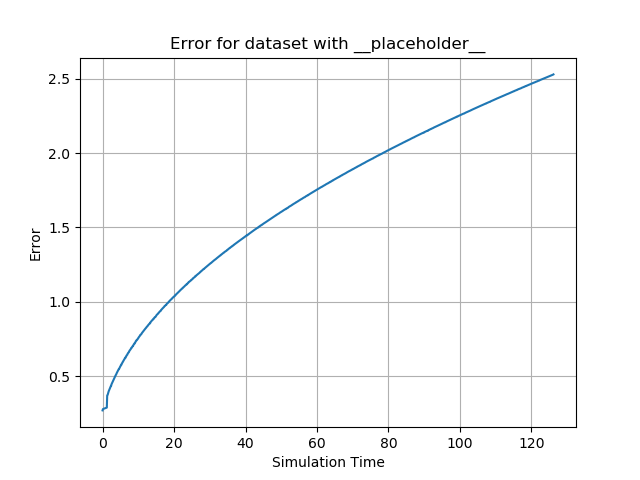

The file beside this chart, header and first rows:
id, sim_time, y, 0, 1, 2, 3, 4, 5, 6, 7, 8, 9, 10, 11, 12, 13, 14, 15, 16, 17, 18, 19, 20
0, 0.0, 0.2708, 0.07336, -8.503388045790394e-17, 0.0, 0.0, 0.0, 2.1614093931691215e-15, -8.503388045426887e-17, 0.07336, 0.0, 0.0, 0.0, 6.621208279597548e-11, 0.0, 0.0, 9.976303031505458e-07, 7.057719065121363e-27, -3.3831895188409125e-20, 0.0, 0.0, 0.0, 7.057719065121361e-27
1, 0.1097, 0.2799, 0.07836, -8.737868538712302e-17, 0.0, 0.0, 0.0, -1.645594478838665e-14, -8.737868538668125e-17, 0.07836, 0.0, 0.0, 0.0, 2.7064232632475445e-09, 0.0, 0.0, 9.966886344469784e-07, 1.1413778700151878e-25, -3.5758219355118224e-20, 0.0, 0.0, 0.0, 1.1413778700151878e-25
2, 1.141, 0.2897, 0.08391, -9.94138738025391e-17, 0.0, 0.0, 0.0, -5.408643329061458e-14, -9.941387380023563e-17, 0.08391, 0.0, 0.0, 0.0, 2.2455962364169906e-09, 0.0, 0.0, 9.966886344478583e-07, 7.204178488606774e-26, -3.788394203196152e-20, 0.0, 0.0, 0.0, 7.204178488606774e-26
3, 1.194, 0.2897, 0.08391, -9.94138738025391e-17, 0.0, 0.0, 0.0, -5.408643329061458e-14, -9.941387380023563e-17, 0.08391, 0.0, 0.0, 0.0, 2.2455962364169906e-09, 0.0, 0.0, 9.966886344478583e-07, 7.204178488606774e-26, -3.788394203196152e-20, 0.0, 0.0, 0.0, 7.204178488606774e-26
4, 1.302, 0.3715, 0.138, 6.412199225919655e-16, 0.0, 0.0, 0.0, -3.9658903084169557e-13, 6.412199222133762e-16, 0.138, 0.0, 0.0, 0.0, -5.448251126435132e-09, 0.0, 0.0, 4.998984359597023e-07, -2.909419023460404e-24, 2.4511222953774455e-18, 0.0, 0.0, 0.0, -2.9094190234604042e-24
5, 1.437, 0.3758, 0.1412, 6.406173340973167e-16, 0.0, 0.0, 0.0, -7.361954175963533e-15, 6.406173337525403e-16, 0.1412, 0.0, 0.0, 0.0, -1.7531765335059722e-10, 0.0, 0.0, 9.966886241228909e-07, 2.262907512542597e-24, 8.974054915482694e-19, 0.0, 0.0, 0.0, 2.262907512542596e-24
6, 1.557, 0.3867, 0.1495, 6.421887655580381e-16, 0.0, 0.0, 0.0, 4.844599133447717e-14, 6.421887651056801e-16, 0.1495, 0.0, 0.0, 0.0, 6.2561909684668986e-09, 0.0, 0.0, 9.944903784713596e-07, 1.0859521180319478e-27, 1.7830717537469908e-20, 0.0, 0.0, 0.0, 1.0859521180319476e-27
7, 1.607, 0.3914, 0.1532, 6.420953346960316e-16, 0.0, 0.0, 0.0, -9.3733085215312e-17, 6.420953342682544e-16, 0.1532, 0.0, 0.0, 0.0, 1.4199267090251644e-10, 0.0, 0.0, 9.976303031505458e-07, 8.518555709279627e-26, 7.687738761049934e-19, 0.0, 0.0, 0.0, 8.518555709279626e-26
8, 1.714, 0.399, 0.1592, 6.420881142652814e-16, 0.0, 0.0, 0.0, 6.4943761258000654e-15, 6.420881141037479e-16, 0.1592, 0.0, 0.0, 0.0, -2.8599530005214556e-10, 0.0, 0.0, 9.983388599900262e-07, 2.3739982085369227e-25, 1.4088861451692198e-18, 0.0, 0.0, 0.0, 2.373998208536922e-25
9, 1.819, 0.4055, 0.1644, 6.429259166860734e-16, 0.0, 0.0, 0.0, 3.7543543900457305e-14, 6.429259158962532e-16, 0.1644, 0.0, 0.0, 0.0, 6.607137322414768e-09, 0.0, 0.0, 9.98338859989565e-07, 5.790448969609995e-24, -4.12801252996748e-17, 0.0, 0.0, 0.0, 5.790448969609992e-24
10, 1.923, 0.411, 0.1689, 6.680450557738505e-16, 0.0, 0.0, 0.0, 3.7178106007010693e-13, 6.680450553145947e-16, 0.1689, 0.0, 0.0, 0.0, 7.701766180343547e-09, 0.0, 0.0, 9.94505461237831e-07, 5.9613392762483286e-24, -1.4077092203384745e-16, 0.0, 0.0, 0.0, 5.961339276248328e-24
11, 2.026, 0.4183, 0.175, 6.898645936466453e-16, 0.0, 0.0, 0.0, 1.041989931534428e-13, 6.898645929204137e-16, 0.175, 0.0, 0.0, 0.0, -5.243800853150988e-09, 0.0, 0.0, 9.966887809723573e-07, -1.1277355476640216e-22, 8.19420398743663e-17, 0.0, 0.0, 0.0, -1.1277355476640216e-22
12, 2.13, 0.4246, 0.1803, 6.905631620696643e-16, 0.0, 0.0, 0.0, 5.593542547162362e-14, 6.905631613529936e-16, 0.1803, 0.0, 0.0, 0.0, 7.165845226714357e-09, 0.0, 0.0, 9.96688634447113e-07, 4.456197006694171e-23, -8.211988107144847e-17, 0.0, 0.0, 0.0, 4.45619700669417e-23
13, 2.231, 0.4304, 0.1852, 7.042311622004374e-16, 0.0, 0.0, 0.0, 1.038884969392604e-13, 7.04231161724647e-16, 0.1852, 0.0, 0.0, 0.0, 7.487681542174674e-09, 0.0, 0.0, 9.966886001811696e-07, 4.621377889118571e-23, -8.55314146664674e-17, 0.0, 0.0, 0.0, 4.62137788911857e-23
14, 2.332, 0.4351, 0.1893, 7.025391571619743e-16, 0.0, 0.0, 0.0, 3.7640360878208897e-14, 7.025391558638784e-16, 0.1893, 0.0, 0.0, 0.0, -1.9189865810366987e-09, 0.0, 0.0, 9.944899441925932e-07, -2.683296254720755e-23, -6.713612164060363e-17, 0.0, 0.0, 0.0, -2.6832962547207547e-23
15, 2.396, 0.4351, 0.1893, 7.025391571619743e-16, 0.0, 0.0, 0.0, 3.7640360878208897e-14, 7.025391558638784e-16, 0.1893, 0.0, 0.0, 0.0, -1.9189865810366987e-09, 0.0, 0.0, 9.944899441925932e-07, -2.683296254720755e-23, -6.713612164060363e-17, 0.0, 0.0, 0.0, -2.6832962547207547e-23
16, 2.499, 0.4457, 0.1986, 6.561937210159964e-16, 0.0, 0.0, 0.0, 4.5828020733973846e-14, 6.561937198531649e-16, 0.1986, 0.0, 0.0, 0.0, 9.001714064193704e-09, 0.0, 0.0, 9.983388599900264e-07, -5.849966612988303e-23, -4.447905627384431e-17, 0.0, 0.0, 0.0, -5.849966612988305e-23
17, 2.605, 0.4513, 0.2037, 6.563995852892878e-16, 0.0, 0.0, 0.0, -1.1032192388950606e-14, 6.563995833678246e-16, 0.2037, 0.0, 0.0, 0.0, -5.729857068114703e-09, 0.0, 0.0, 9.96688791297321e-07, 2.885973282713721e-22, 8.210515483964721e-17, 0.0, 0.0, 0.0, 2.885973282713721e-22
18, 2.707, 0.4564, 0.2083, 6.609838162868664e-16, 0.0, 0.0, 0.0, 1.6979476513959657e-13, 6.609838143645954e-16, 0.2083, 0.0, 0.0, 0.0, 4.791396315515487e-09, 0.0, 0.0, 9.945054612379906e-07, -2.049298834264856e-24, -1.0195051373998618e-16, 0.0, 0.0, 0.0, -2.0492988342648554e-24
19, 2.816, 0.4628, 0.2142, 6.699525639634151e-16, 0.0, 0.0, 0.0, -3.864969243963747e-13, 6.699525621416797e-16, 0.2142, 0.0, 0.0, 0.0, 7.852761379929474e-09, 0.0, 0.0, 9.966886482752048e-07, -2.3071400256170074e-24, -6.540400615610433e-17, 0.0, 0.0, 0.0, -2.307140025617007e-24
20, 2.929, 0.4684, 0.2194, 6.529249010626077e-16, 0.0, 0.0, 0.0, -2.6560235961777232e-14, 6.529248990536882e-16, 0.2194, 0.0, 0.0, 0.0, 1.3879323788675426e-09, 0.0, 0.0, 9.966887912974462e-07, -1.0300571906476088e-24, 2.5490152704330255e-19, 0.0, 0.0, 0.0, -1.0300571906476086e-24
21, 3.052, 0.4744, 0.225, 6.529399833915695e-16, 0.0, 0.0, 0.0, -7.847640282848267e-16, 6.529399813811291e-16, 0.225, 0.0, 0.0, 0.0, -8.136063121864031e-11, 0.0, 0.0, 9.996214982119672e-07, -7.666986079103243e-25, 7.216820352591479e-20, 0.0, 0.0, 0.0, -7.666986079103248e-25
22, 3.104, 0.4773, 0.2278, 6.52941820439995e-16, 0.0, 0.0, 0.0, -9.19426061166485e-16, 6.529418182805167e-16, 0.2278, 0.0, 0.0, 0.0, -1.2091655485503457e-10, 0.0, 0.0, 9.96688791297321e-07, -1.7430451263829917e-24, 1.4468989176409637e-18, 0.0, 0.0, 0.0, -1.7430451263829903e-24
23, 3.211, 0.4835, 0.2338, 6.529646422724102e-16, 0.0, 0.0, 0.0, -3.2927578787485427e-15, 6.529646404081173e-16, 0.2338, 0.0, 0.0, 0.0, -7.212456852409321e-11, 0.0, 0.0, 9.966886344479938e-07, -3.5581498819794924e-25, 2.1255040456696631e-19, 0.0, 0.0, 0.0, -3.5581498819794915e-25
24, 3.316, 0.4893, 0.2394, 6.529649941537817e-16, 0.0, 0.0, 0.0, -7.31806928655732e-16, 6.529649923072539e-16, 0.2394, 0.0, 0.0, 0.0, -3.791252043021489e-11, 0.0, 0.0, 9.966886344471129e-07, -2.4271980130540786e-24, 5.077063450100005e-19, 0.0, 0.0, 0.0, -2.4271980130540786e-24
25, 3.422, 0.4943, 0.2443, 6.529666833138116e-16, 0.0, 0.0, 0.0, 3.2035479649990446e-17, 6.529666813920455e-16, 0.2443, 0.0, 0.0, 0.0, -1.0741455540708944e-10, 0.0, 0.0, 9.96688780972244e-07, -6.5645008741249015e-24, 1.3767314330744723e-18, 0.0, 0.0, 0.0, -6.5645008741248956e-24
26, 3.525, 0.4997, 0.2497, 6.521244877881167e-16, 0.0, 0.0, 0.0, 9.602683226704273e-14, 6.521244859973267e-16, 0.2497, 0.0, 0.0, 0.0, 6.6989960948717496e-09, 0.0, 0.0, 9.976303031503527e-07, 6.463534513678956e-22, -1.1652801086419967e-16, 0.0, 0.0, 0.0, 6.4635345136789535e-22
27, 3.632, 0.5051, 0.2551, 6.98462364984491e-16, 0.0, 0.0, 0.0, 1.7276577018415315e-14, 6.984623631713983e-16, 0.2551, 0.0, 0.0, 0.0, 1.090482236145435e-09, 0.0, 0.0, 9.993834805119009e-07, -4.563750925431859e-25, 7.557124249043799e-20, 0.0, 0.0, 0.0, -4.56375092543186e-25
28, 3.75, 0.5098, 0.2599, 6.984521885161495e-16, 0.0, 0.0, 0.0, -4.724689140350821e-15, 6.984521861486833e-16, 0.2599, 0.0, 0.0, 0.0, -9.596493381870516e-11, 0.0, 0.0, 9.966887912973209e-07, -1.3144629035202995e-24, 1.178124838017962e-18, 0.0, 0.0, 0.0, -1.314462903520299e-24
29, 3.802, 0.5122, 0.2624, 6.985333736773869e-16, 0.0, 0.0, 0.0, -7.635889596213988e-15, 6.985333719428964e-16, 0.2624, 0.0, 0.0, 0.0, -5.059867865576899e-09, 0.0, 0.0, 9.98890745391834e-07, 1.7243871722891748e-23, 8.679070629798916e-18, 0.0, 0.0, 0.0, 1.7243871722891757e-23
30, 3.907, 0.5186, 0.269, 7.017621190004537e-16, 0.0, 0.0, 0.0, 2.434597730333581e-15, 7.017621172763761e-16, 0.269, 0.0, 0.0, 0.0, 1.6599676640205235e-10, 0.0, 0.0, 9.966887570346236e-07, 5.698642675138109e-26, 3.8188594503849506e-19, 0.0, 0.0, 0.0, 5.698642675138109e-26
31, 4.009, 0.5236, 0.2742, 7.017628259968912e-16, 0.0, 0.0, 0.0, -1.9573204252867738e-15, 7.017628241962184e-16, 0.2742, 0.0, 0.0, 0.0, -7.212173323370533e-11, 0.0, 0.0, 9.966886241228909e-07, 1.3364857130317847e-25, 9.000729389990905e-19, 0.0, 0.0, 0.0, 1.336485713031783e-25
32, 4.113, 0.5283, 0.2791, 7.118966690638114e-16, 0.0, 0.0, 0.0, 5.670823867564581e-15, 7.118966676614313e-16, 0.2791, 0.0, 0.0, 0.0, 3.055625171820538e-10, 0.0, 0.0, 9.976303031494716e-07, 1.9774787263533534e-25, 3.141207003431223e-20, 0.0, 0.0, 0.0, 1.9774787263533537e-25
33, 4.219, 0.5332, 0.2843, 7.118957910251896e-16, 0.0, 0.0, 0.0, -3.40483853080977e-16, 7.118957896205628e-16, 0.2843, 0.0, 0.0, 0.0, -2.642205068090503e-11, 0.0, 0.0, 9.983388658505696e-07, 4.0090925504258277e-25, 1.5086852238417444e-19, 0.0, 0.0, 0.0, 4.009092550425827e-25
34, 4.324, 0.538, 0.2895, 7.118950041993293e-16, 0.0, 0.0, 0.0, 5.253528976561076e-15, 7.118950031111619e-16, 0.2895, 0.0, 0.0, 0.0, -7.435836867301209e-11, 0.0, 0.0, 9.976303031504878e-07, 9.199067117826368e-25, 4.90208182280675e-19, 0.0, 0.0, 0.0, 9.199067117826362e-25
35, 4.433, 0.543, 0.2948, 7.043590915463871e-16, 0.0, 0.0, 0.0, -1.107613645765843e-15, 7.043590902407655e-16, 0.2948, 0.0, 0.0, 0.0, 9.593808823294066e-10, 0.0, 0.0, 9.976303031504878e-07, -7.189540085841895e-27, 6.112308464341644e-20, 0.0, 0.0, 0.0, -7.18954008584189e-27
36, 4.536, 0.5483, 0.3006, 7.043593482772411e-16, 0.0, 0.0, 0.0, 2.787222621587871e-16, 7.043593469160237e-16, 0.3006, 0.0, 0.0, 0.0, -2.7671767899210413e-11, 0.0, 0.0, 9.966886344471129e-07, 7.21505188936459e-26, 3.784383761169963e-19, 0.0, 0.0, 0.0, 7.215051889364593e-26
37, 4.604, 0.5483, 0.3006, 7.043593482772411e-16, 0.0, 0.0, 0.0, 2.787222621587871e-16, 7.043593469160237e-16, 0.3006, 0.0, 0.0, 0.0, -2.7671767899210413e-11, 0.0, 0.0, 9.966886344471129e-07, 7.21505188936459e-26, 3.784383761169963e-19, 0.0, 0.0, 0.0, 7.215051889364593e-26
38, 4.716, 0.5547, 0.3077, 7.043614301050587e-16, 0.0, 0.0, 0.0, -1.222275113155701e-15, 7.043614288830808e-16, 0.3077, 0.0, 0.0, 0.0, -1.306808149466653e-10, 0.0, 0.0, 9.945055255942925e-07, 3.538460480887721e-27, 7.541256355408393e-21, 0.0, 0.0, 0.0, 3.538460480887719e-27
39, 4.821, 0.5595, 0.313, 7.043614741513483e-16, 0.0, 0.0, 0.0, -4.610022743309895e-16, 7.043614729213059e-16, 0.313, 0.0, 0.0, 0.0, -1.9405367611843412e-11, 0.0, 0.0, 9.983388599895931e-07, -8.478603456216413e-25, 9.56278304433185e-20, 0.0, 0.0, 0.0, -8.478603456216417e-25
40, 4.925, 0.5647, 0.3188, 7.043617290409761e-16, 0.0, 0.0, 0.0, -3.837407519210382e-16, 7.043617278504651e-16, 0.3188, 0.0, 0.0, 0.0, -5.0958244226612215e-11, 0.0, 0.0, 9.983388599895931e-07, -2.3653003776827945e-24, 2.6745918671995144e-19, 0.0, 0.0, 0.0, -2.365300377682794e-24
41, 5.032, 0.5685, 0.3232, 7.043617508120198e-16, 0.0, 0.0, 0.0, -3.5382558643027795e-17, 7.043617494484138e-16, 0.3232, 0.0, 0.0, 0.0, -5.479103845224814e-12, 0.0, 0.0, 9.983388539228327e-07, 2.567097833446793e-26, 1.0098922931930763e-20, 0.0, 0.0, 0.0, 2.5670978334467924e-26
42, 5.14, 0.575, 0.3307, 7.043622349976126e-16, 0.0, 0.0, 0.0, -9.327689492069727e-16, 7.043622338338345e-16, 0.3307, 0.0, 0.0, 0.0, -5.4479630880994374e-11, 0.0, 0.0, 9.945055195493686e-07, 5.078913960727041e-25, 6.666500420619102e-19, 0.0, 0.0, 0.0, 5.07891396072704e-25
43, 5.241, 0.578, 0.3341, 7.043622299203538e-16, 0.0, 0.0, 0.0, -1.3505688959916029e-16, 7.043622290416117e-16, 0.3341, 0.0, 0.0, 0.0, -1.2102478053276003e-11, 0.0, 0.0, 9.945054612379902e-07, -5.352620474223234e-28, 5.378787514842721e-21, 0.0, 0.0, 0.0, -5.352620474223233e-28
44, 5.299, 0.578, 0.3341, 7.043622299203538e-16, 0.0, 0.0, 0.0, -1.3505688959916029e-16, 7.043622290416117e-16, 0.3341, 0.0, 0.0, 0.0, -1.2102478053276003e-11, 0.0, 0.0, 9.945054612379902e-07, -5.352620474223234e-28, 5.378787514842721e-21, 0.0, 0.0, 0.0, -5.352620474223233e-28
45, 5.401, 0.5858, 0.3432, 7.043624691222111e-16, 0.0, 0.0, 0.0, -3.441145089256978e-16, 7.043624682072839e-16, 0.3432, 0.0, 0.0, 0.0, -3.412002149224304e-11, 0.0, 0.0, 9.966886001814955e-07, -1.4084934960625417e-25, 3.031872653306328e-19, 0.0, 0.0, 0.0, -1.408493496062542e-25
46, 5.539, 0.5907, 0.349, 7.04138472878576e-16, 0.0, 0.0, 0.0, 4.241961074928137e-14, 7.041384715596259e-16, 0.349, 0.0, 0.0, 0.0, -1.542843332726178e-10, 0.0, 0.0, 9.96688600015765e-07, 2.652468787205462e-22, -8.048196623492778e-17, 0.0, 0.0, 0.0, 2.6524687872054623e-22
47, 5.641, 0.5961, 0.3553, 7.071444945884067e-16, 0.0, 0.0, 0.0, 8.446500272541499e-15, 7.071444932952932e-16, 0.3553, 0.0, 0.0, 0.0, 4.261290039905566e-10, 0.0, 0.0, 9.966886241228909e-07, -1.8484749709664767e-25, 2.0477395894740517e-19, 0.0, 0.0, 0.0, -1.8484749709664765e-25
48, 5.751, 0.5988, 0.3586, 7.071420098543004e-16, 0.0, 0.0, 0.0, -6.281106684714399e-16, 7.071420085970707e-16, 0.3586, 0.0, 0.0, 0.0, 1.5901464814212012e-12, 0.0, 0.0, 9.966887912974395e-07, -3.1039538535846763e-25, 3.4407497417985836e-19, 0.0, 0.0, 0.0, -3.1039538535846777e-25
49, 5.803, 0.6025, 0.363, 7.071421969607039e-16, 0.0, 0.0, 0.0, -8.742655504007829e-16, 7.071421953603447e-16, 0.363, 0.0, 0.0, 0.0, -2.5941636384558064e-11, 0.0, 0.0, 4.999485754922857e-07, 5.1404433861900885e-26, 1.202676728375202e-21, 0.0, 0.0, 0.0, 5.140443386190091e-26
50, 5.909, 0.6074, 0.3689, 7.186014342637984e-16, 0.0, 0.0, 0.0, -6.606862468405644e-14, 7.186014327027374e-16, 0.3689, 0.0, 0.0, 0.0, -5.858822001779794e-10, 0.0, 0.0, 9.966886344473022e-07, 2.2921540999844503e-25, 5.0193380905510666e-20, 0.0, 0.0, 0.0, 2.292154099984451e-25
51, 6.024, 0.6116, 0.3741, 7.185834405450044e-16, 0.0, 0.0, 0.0, -5.880306982740723e-16, 7.18583439102588e-16, 0.3741, 0.0, 0.0, 0.0, -1.7872307402791056e-11, 0.0, 0.0, 9.945050897105462e-07, 5.095723620796284e-25, 1.863041617721523e-19, 0.0, 0.0, 0.0, 5.095723620796284e-25
52, 6.164, 0.6166, 0.3803, 7.223928702636241e-16, 0.0, 0.0, 0.0, 1.636690351709929e-14, 7.223928687585027e-16, 0.3803, 0.0, 0.0, 0.0, 8.322877612063184e-10, 0.0, 0.0, 9.966886344469776e-07, 3.935875076860286e-26, 1.925062610931057e-20, 0.0, 0.0, 0.0, 3.935875076860285e-26
53, 6.216, 0.6203, 0.3848, 7.223856736187095e-16, 0.0, 0.0, 0.0, -3.639659657215849e-16, 7.223856721187378e-16, 0.3848, 0.0, 0.0, 0.0, -7.303619429802321e-12, 0.0, 0.0, 9.966887809723573e-07, 3.2483166657692864e-25, 1.5909429300638435e-19, 0.0, 0.0, 0.0, 3.248316665769286e-25
54, 6.329, 0.6247, 0.3902, 7.223859520686711e-16, 0.0, 0.0, 0.0, -3.170083327535896e-16, 7.223859498908596e-16, 0.3902, 0.0, 0.0, 0.0, -1.2438619190934154e-11, 0.0, 0.0, 9.98614964399018e-07, -2.1138571538380323e-26, 8.038596388166945e-21, 0.0, 0.0, 0.0, -2.113857153838033e-26
55, 6.44, 0.6247, 0.3902, 7.223859520686711e-16, 0.0, 0.0, 0.0, -3.170083327535896e-16, 7.223859498908596e-16, 0.3902, 0.0, 0.0, 0.0, -1.2438619190934154e-11, 0.0, 0.0, 9.98614964399018e-07, -2.1138571538380323e-26, 8.038596388166945e-21, 0.0, 0.0, 0.0, -2.113857153838033e-26
56, 6.562, 0.6329, 0.4006, 7.223860786961071e-16, 0.0, 0.0, 0.0, -2.6295231266705776e-16, 7.22386076618462e-16, 0.4006, 0.0, 0.0, 0.0, -3.488878124702011e-11, 0.0, 0.0, 9.998317070724868e-07, 1.7489419906190262e-25, 6.919716034928686e-21, 0.0, 0.0, 0.0, 1.7489419906190253e-25
57, 6.614, 0.6334, 0.4012, 7.223858215314985e-16, 0.0, 0.0, 0.0, 4.6803746250158055e-15, 7.223858194402471e-16, 0.4012, 0.0, 0.0, 0.0, -3.8009074273385204e-11, 0.0, 0.0, 9.986149406188175e-07, 2.715647870309775e-25, 8.744641656378183e-20, 0.0, 0.0, 0.0, 2.715647870309776e-25
58, 6.728, 0.6403, 0.41, -8.6222880870425e-11, 0.0, 0.0, 0.0, -1.1059366129983975e-08, -8.622288087043273e-11, 0.41, 0.0, 0.0, 0.0, 7.668504813996647e-06, 0.0, 0.0, 9.988123454831826e-07, -6.32182180160728e-19, -3.779234689305143e-15, 0.0, 0.0, 0.0, -6.321821801607278e-19
59, 6.838, 0.6433, 0.4138, -3.6155753790420003e-10, 0.0, 0.0, 0.0, -1.1976154194975212e-08, -3.61557537904212e-10, 0.4138, 0.0, 0.0, 0.0, 5.087878676222291e-06, 0.0, 0.0, 9.996796929989019e-07, -1.118866764687056e-18, -1.1826601075853803e-15, 0.0, 0.0, 0.0, -1.1188667646870556e-18
... 1,193 more rows
